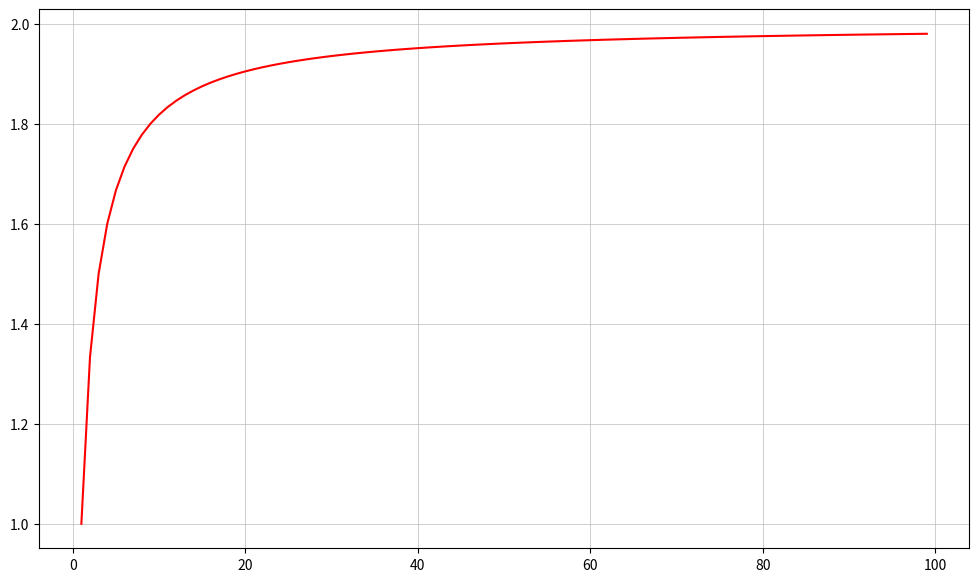

Source code (Python):
from matplotlib import pyplot as plt
import numpy as np


m2 = 1
v = 1

v2 = []
m = []

for m1 in np.arange(1, 100, 1):

    vf1 = (m1 - m2) * v / (m1 + m2)
    vf2 = 2*m1*v / (m1 + m2)
    m.append(m1)
    v2.append(vf2)


fig, ax1 = plt.subplots()
fig.set_size_inches(12, 7)

ax1.plot(m, v2, label="Velocity", color='r')
plt.grid(color='#bbb', linestyle='-', linewidth=0.5)
plt.show()
